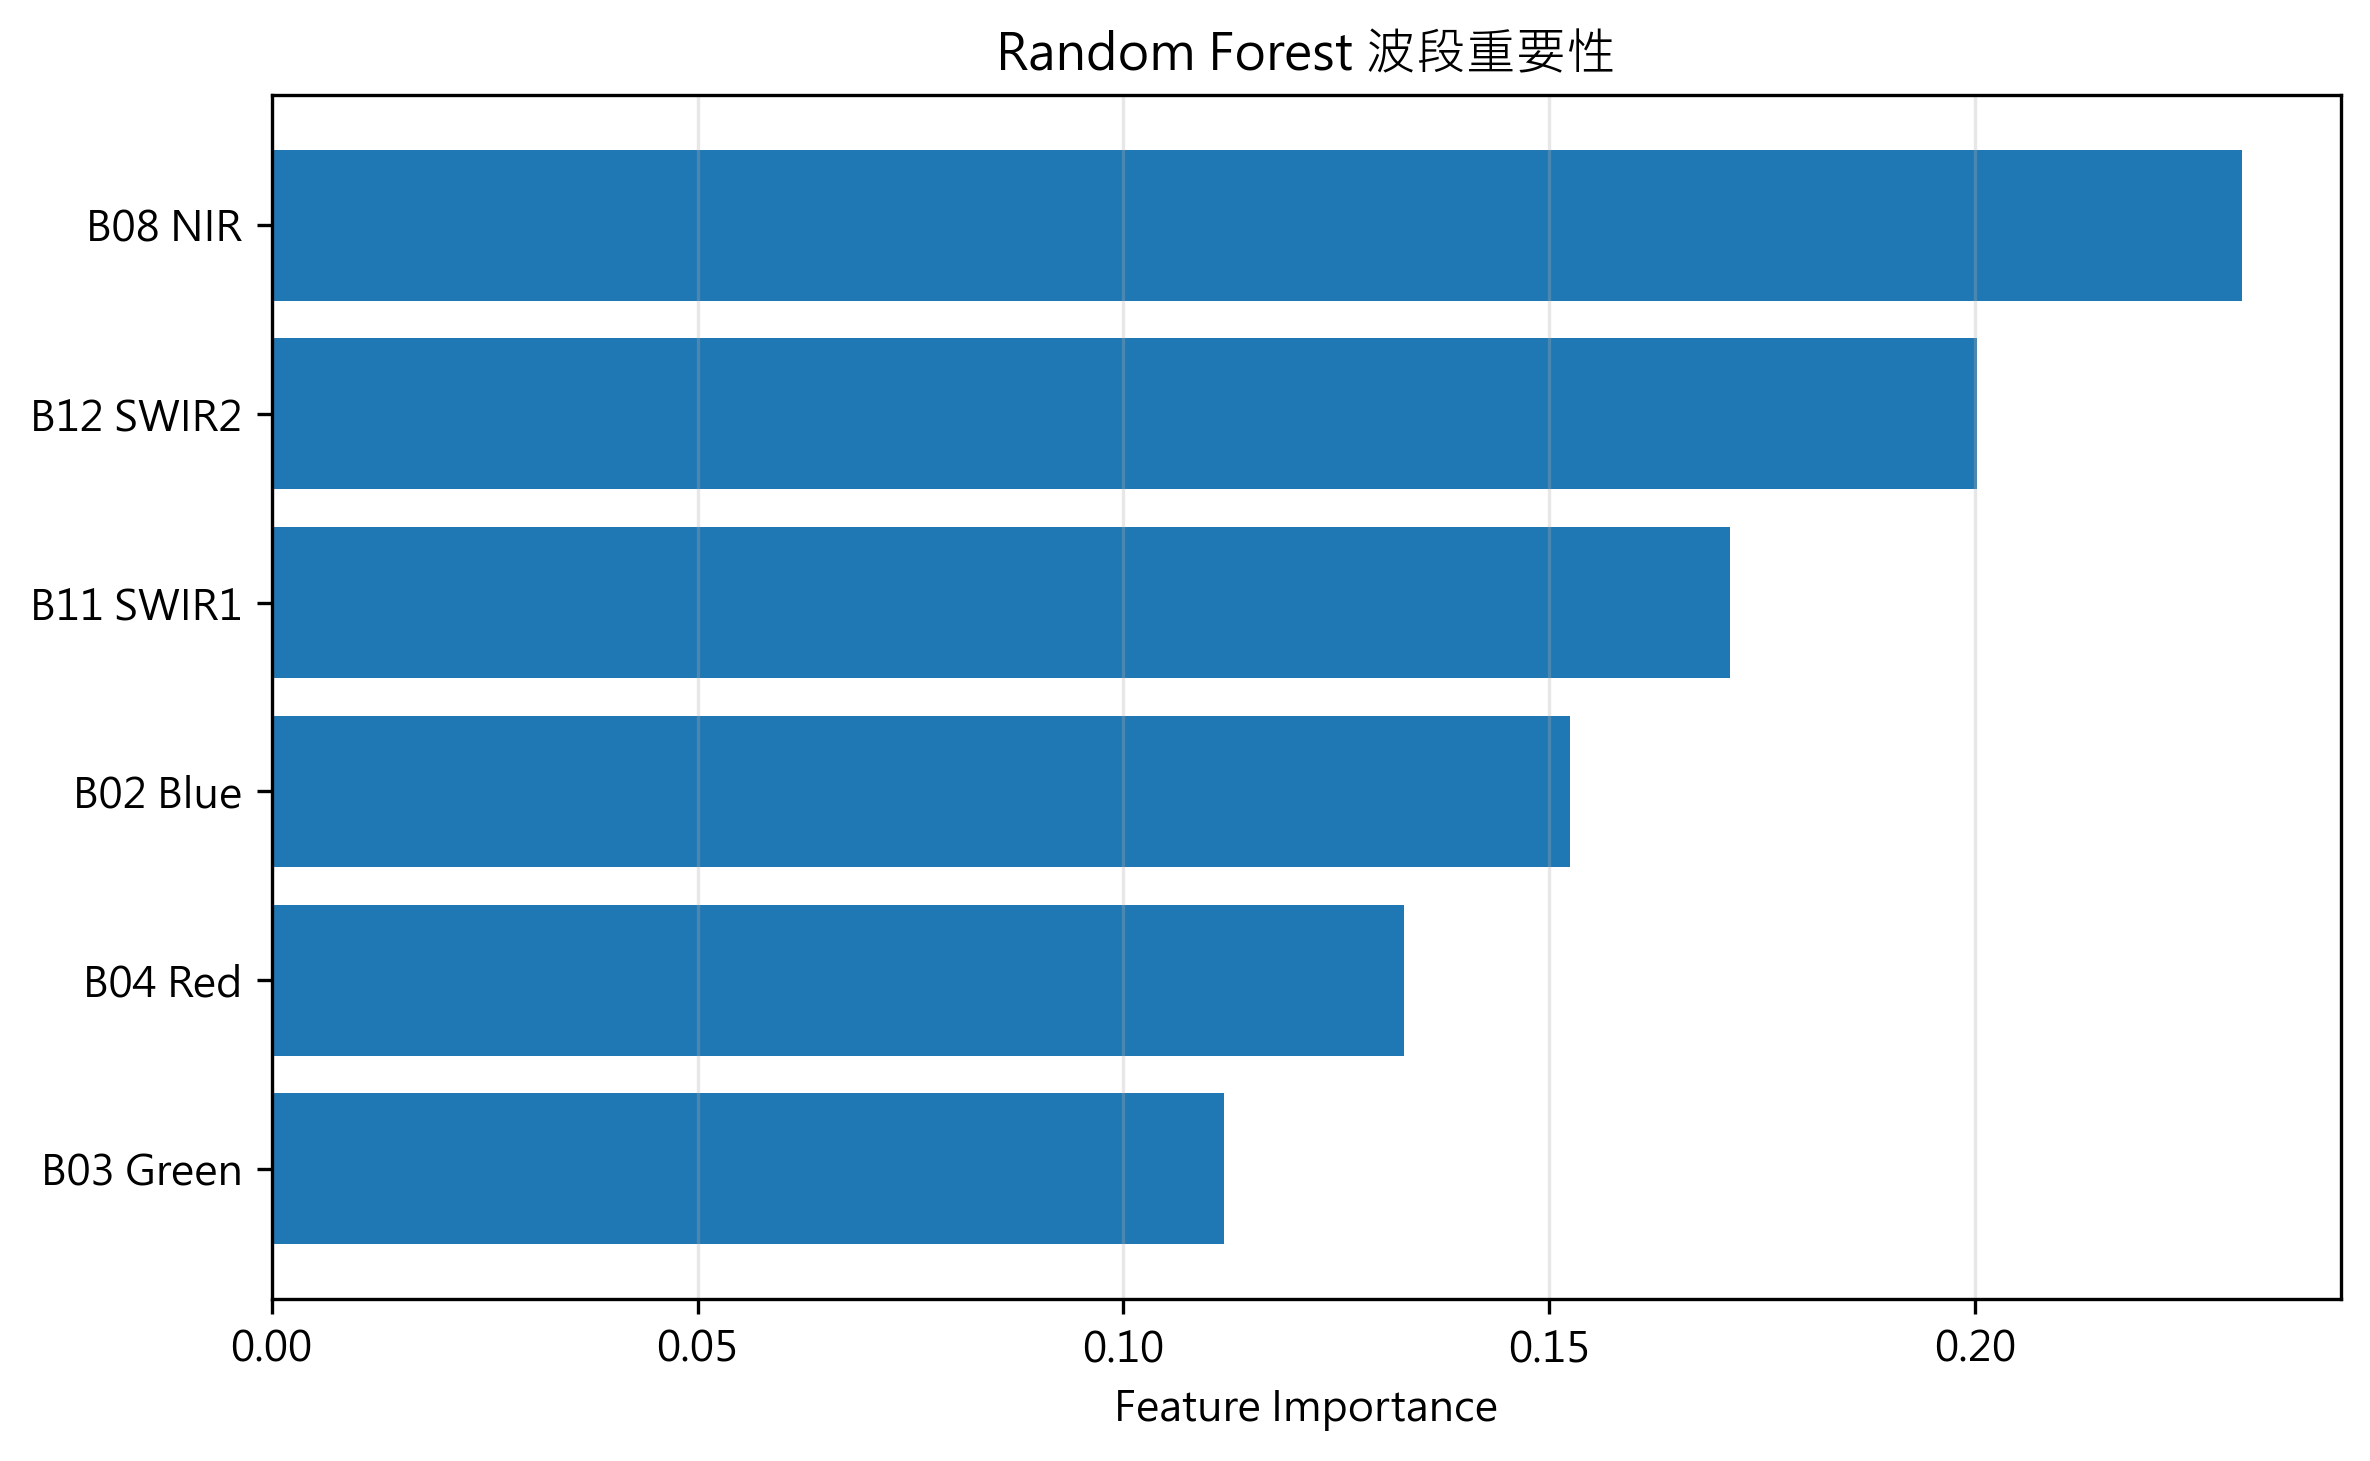

Source data for this figure (header and first rows):
Band, Band_Label, Importance
B08, B08 NIR, 0.2313
B12, B12 SWIR2, 0.2002
B11, B11 SWIR1, 0.1712
B02, B02 Blue, 0.1524
B04, B04 Red, 0.133
B03, B03 Green, 0.1119
